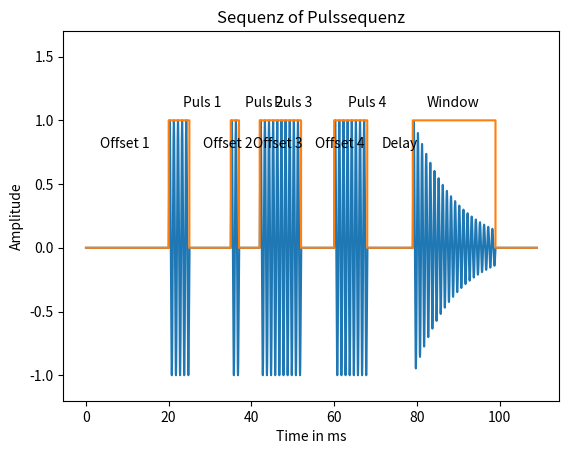

Here is the Python script that generated this plot:
import matplotlib.pyplot as plt
import numpy as np


def my_lines(ax, pos, *args, **kwargs):
    if ax == 'x':
        for p in pos:
            plt.axvline(p, *args, **kwargs)
    else:
        for p in pos:
            plt.axhline(p, *args, **kwargs)


# bits = [0, 1, 0, 1, 0, 0, 1, 1, 1, 0, 0, 1, 0]
# data = np.repeat(bits, 2)
# clock = 1 - np.arange(len(data)) % 2
# manchester = 1 - np.logical_xor(clock, data)
# t = 0.5 * np.arange(len(data))
#
# # plt.hold(True)
# my_lines('x', range(13), color='.5', linewidth=2)
# my_lines('y', [0.5, 2, 4], color='.5', linewidth=2)
# plt.step(t, clock + 4, 'r', linewidth=2, where='post')
# plt.step(t, data + 2, 'r', linewidth=2, where='post')
# #plt.step(t, manchester, 'r', linewidth=2, where='post')
# plt.ylim([-1, 6])
#
# for tbit, bit in enumerate(bits):
#     plt.text(tbit + 0.5, 1.5, str(bit))
#
# # plt.gca().axis('off')
# plt.show()

puls = [5, 2, 10, 8]
offset = [20, 10, 5, 8]
delay = 11
window = 20
rest = 10  # end of puls

duration = []
duration_list = []

for count, value in enumerate(puls):
    duration.extend([0 for i in range(0, offset[count])])
    duration.extend([1 for i in range(0, puls[count])])
    duration_list.append(offset[count])
    duration_list.append(puls[count])

delay_start = len(duration)
duration.extend([0 for i in range(0, delay)])

window_start = len(duration)
duration.extend([1 for i in range(0, window)])
duration.extend([0 for i in range(0, rest)])

amplitude = 1
frequency = 10000
start_time = 0
end_time = len(duration)
sample_rate = 1000

time = np.arange(start_time, end_time, 1/sample_rate)


start_time = time[0]
end_time = time[-1]
time = np.arange(start_time, end_time, 1/sample_rate)
print(start_time, "end_time", end_time)

sinus = amplitude * np.sin(2 * np.pi * frequency * time)
sinus = amplitude * np.sin(2 * np.pi * time)
# sinus = sinus * np.repeat(duration, sample_rate)


x_puls = np.repeat(range(len(duration)), sample_rate)
y_puls = np.repeat(duration, sample_rate)
x_puls = x_puls[1:]
y_puls = y_puls[:-1]
x_puls = np.append(x_puls, x_puls[-1] + 1)
y_puls = np.append(y_puls, y_puls[-1])

time = np.append(time, time[-1]).tolist()
sinus = np.append(sinus, sinus[-1]).tolist()

sinus_puls = [sinus[count] if value ==
              1 else 0 for count, value in enumerate(y_puls)]


# with dampend responce
print("window_start,", window_start*sample_rate)
window_start_upsample = window_start*sample_rate

sinus_puls = [sinus_puls[count] * (np.exp(-(count-window_start_upsample-200)*0.0001)) if count >
              window_start_upsample else sinus_puls[count] for count, value in enumerate(sinus_puls)]


print(len(x_puls), "x_puls", x_puls[0: 15])
print(len(y_puls), "y_puls", y_puls[0: 15])
print(len(sinus_puls), "sinus_puls \n", sinus_puls[0: 5])
print(len(time), "time \n", time[0: 5])


# plt.plot(sinus, 'ro')
plt.plot(time, sinus_puls)
plt.plot(x_puls, y_puls)

# left, right or center,
# plt.text(window_start, 1, 'Window', horizontalalignment='right')

# plt.annotate(label, # this is the text
#                  (x,y), # these are the coordinates to position the label
#                  textcoords="offset points", # how to position the text
#                  xytext=(0,10), # distance from text to points (x,y)
#                  ha='center') # horizontal alignment can be left, right or center

off_bool = True
point_summ = 0
for count, point in enumerate(duration_list):
    if off_bool:
        plt.annotate('Offset '+str(int(count/2+1)), (point_summ, 1),
                     textcoords="offset points", xytext=(10, -20), ha='left')
        off_bool = False
    else:
        plt.annotate('Puls '+str(int((count+1)/2)), (point_summ, 1),
                     textcoords="offset points", xytext=(10, 10), ha='left')
        off_bool = True
    point_summ += point

plt.annotate('Delay', (point_summ, 1),
             textcoords="offset points", xytext=(10, -20), ha='left')
plt.annotate('Window', (window_start, 1),
             textcoords="offset points", xytext=(10, 10), ha='left')


plt.ylim(-1.2, 1.7)
plt.title("Sequenz of Pulssequenz")
plt.xlabel("Time in ms")
plt.ylabel("Amplitude")

plt.savefig('plot.jpg', dpi=300)

plt.show()
